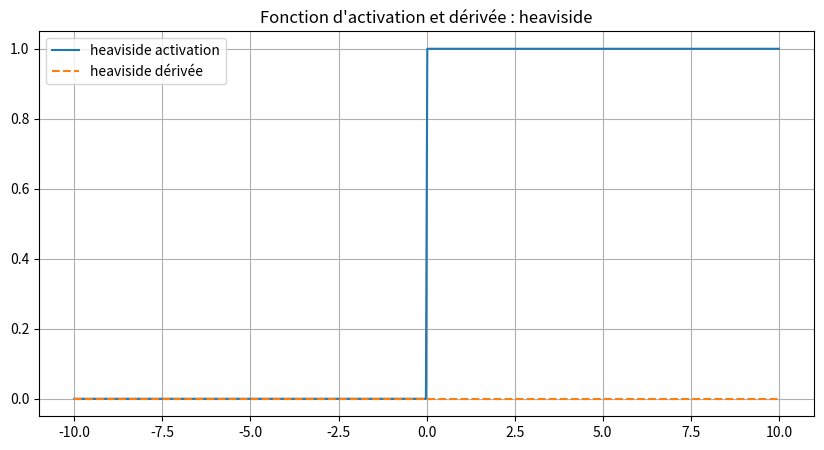
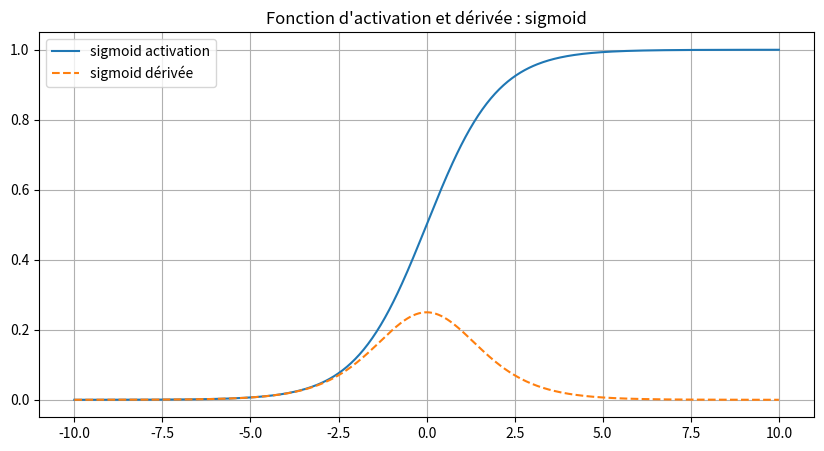
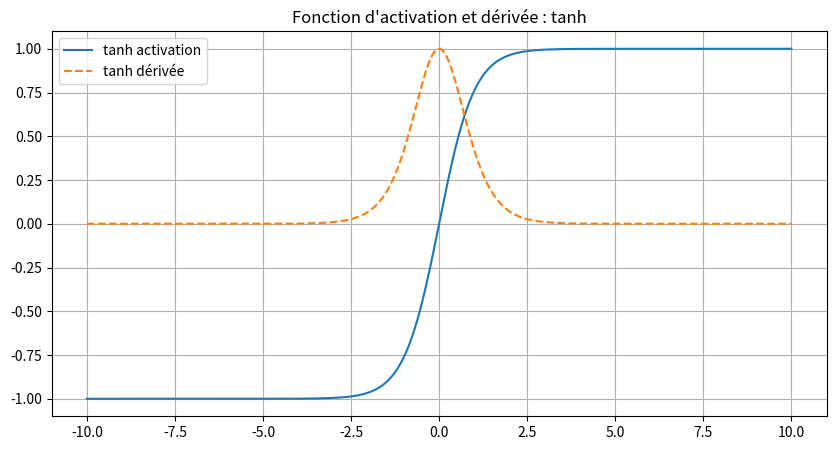
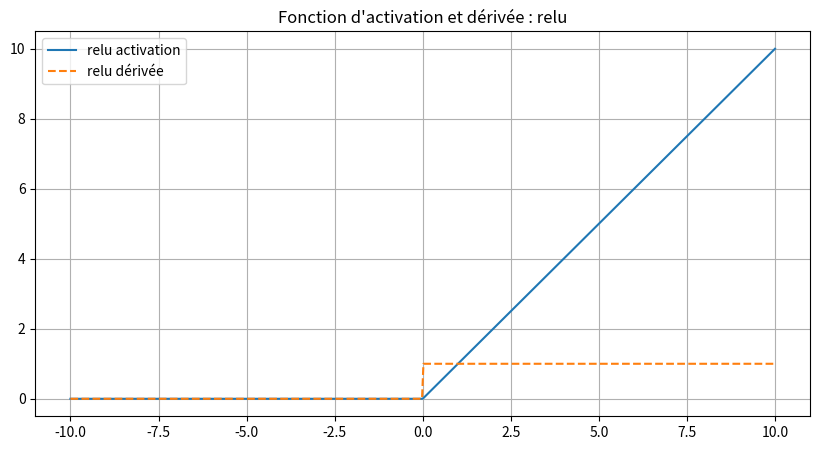
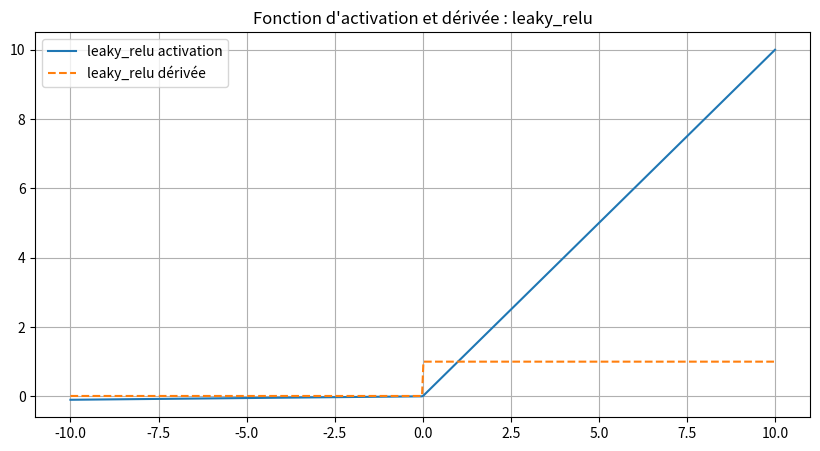

Source code (Python) for these figures, in order:
import numpy as np
import matplotlib.pyplot as plt

class ActivationFunction:
    def __init__(self, name, alpha=0.01):
        self.name = name.lower()
        self.alpha = alpha  # Pour Leaky ReLU

    def apply(self, z):
        if self.name == "heaviside":
            return self.heavy_side(z)
        elif self.name == "sigmoid":
            return self.sigmoid(z)
        elif self.name == "tanh":
            return self.tanh(z)
        elif self.name == "relu":
            return self.relu(z)
        elif self.name == "leaky_relu":
            return self.leaky_relu(z)
        else:
            raise ValueError(f"Activation '{self.name}' non reconnue.")

    def heavy_side(self, z):
        return np.where(z >= 0, 1, 0)

    def relu(self, z):
        return np.maximum(0, z)

    def leaky_relu(self, z):
        return np.where(z >= 0, z, self.alpha * z)

    def sigmoid(self, z):
        return 1 / (1 + np.exp(-z))

    def tanh(self, z):
        return np.tanh(z)


class DerActivationFunction:
    def __init__(self, name, alpha=0.01):
        self.name = name.lower()
        self.alpha = alpha

    def apply(self, z):
        if self.name == "heaviside":
            return self.heavy_side(z)
        elif self.name == "sigmoid":
            return self.sigmoid(z)
        elif self.name == "tanh":
            return self.tanh(z)
        elif self.name == "relu":
            return self.relu(z)
        elif self.name == "leaky_relu":
            return self.leaky_relu(z)
        else:
            raise ValueError(f"Dérivée de '{self.name}' non définie.")

    def heavy_side(self, z):
        # Dirac delta (approximation visuelle : une grande valeur autour de zéro)
        return np.zeros_like(z)

    def relu(self, z):
        return np.where(z > 0, 1, 0)

    def leaky_relu(self, z):
        return np.where(z > 0, 1, self.alpha)

    def sigmoid(self, z):
        s = 1 / (1 + np.exp(-z))
        return s * (1 - s)

    def tanh(self, z):
        return 1 - np.tanh(z) ** 2


# Visualisation
def plot_activation_and_derivative(name, alpha=0.01):
    z = np.linspace(-10, 10, 500)
    act = ActivationFunction(name, alpha)
    der = DerActivationFunction(name, alpha)

    a_values = act.apply(z)
    d_values = der.apply(z)

    plt.figure(figsize=(10, 5))
    plt.plot(z, a_values, label=f'{name} activation')
    plt.plot(z, d_values, label=f'{name} dérivée', linestyle='--')
    plt.title(f"Fonction d'activation et dérivée : {name}")
    plt.legend()
    plt.grid(True)
    plt.show()


# Exemples de visualisation
for func in ['heaviside', 'sigmoid', 'tanh', 'relu', 'leaky_relu']:
    plot_activation_and_derivative(func)
